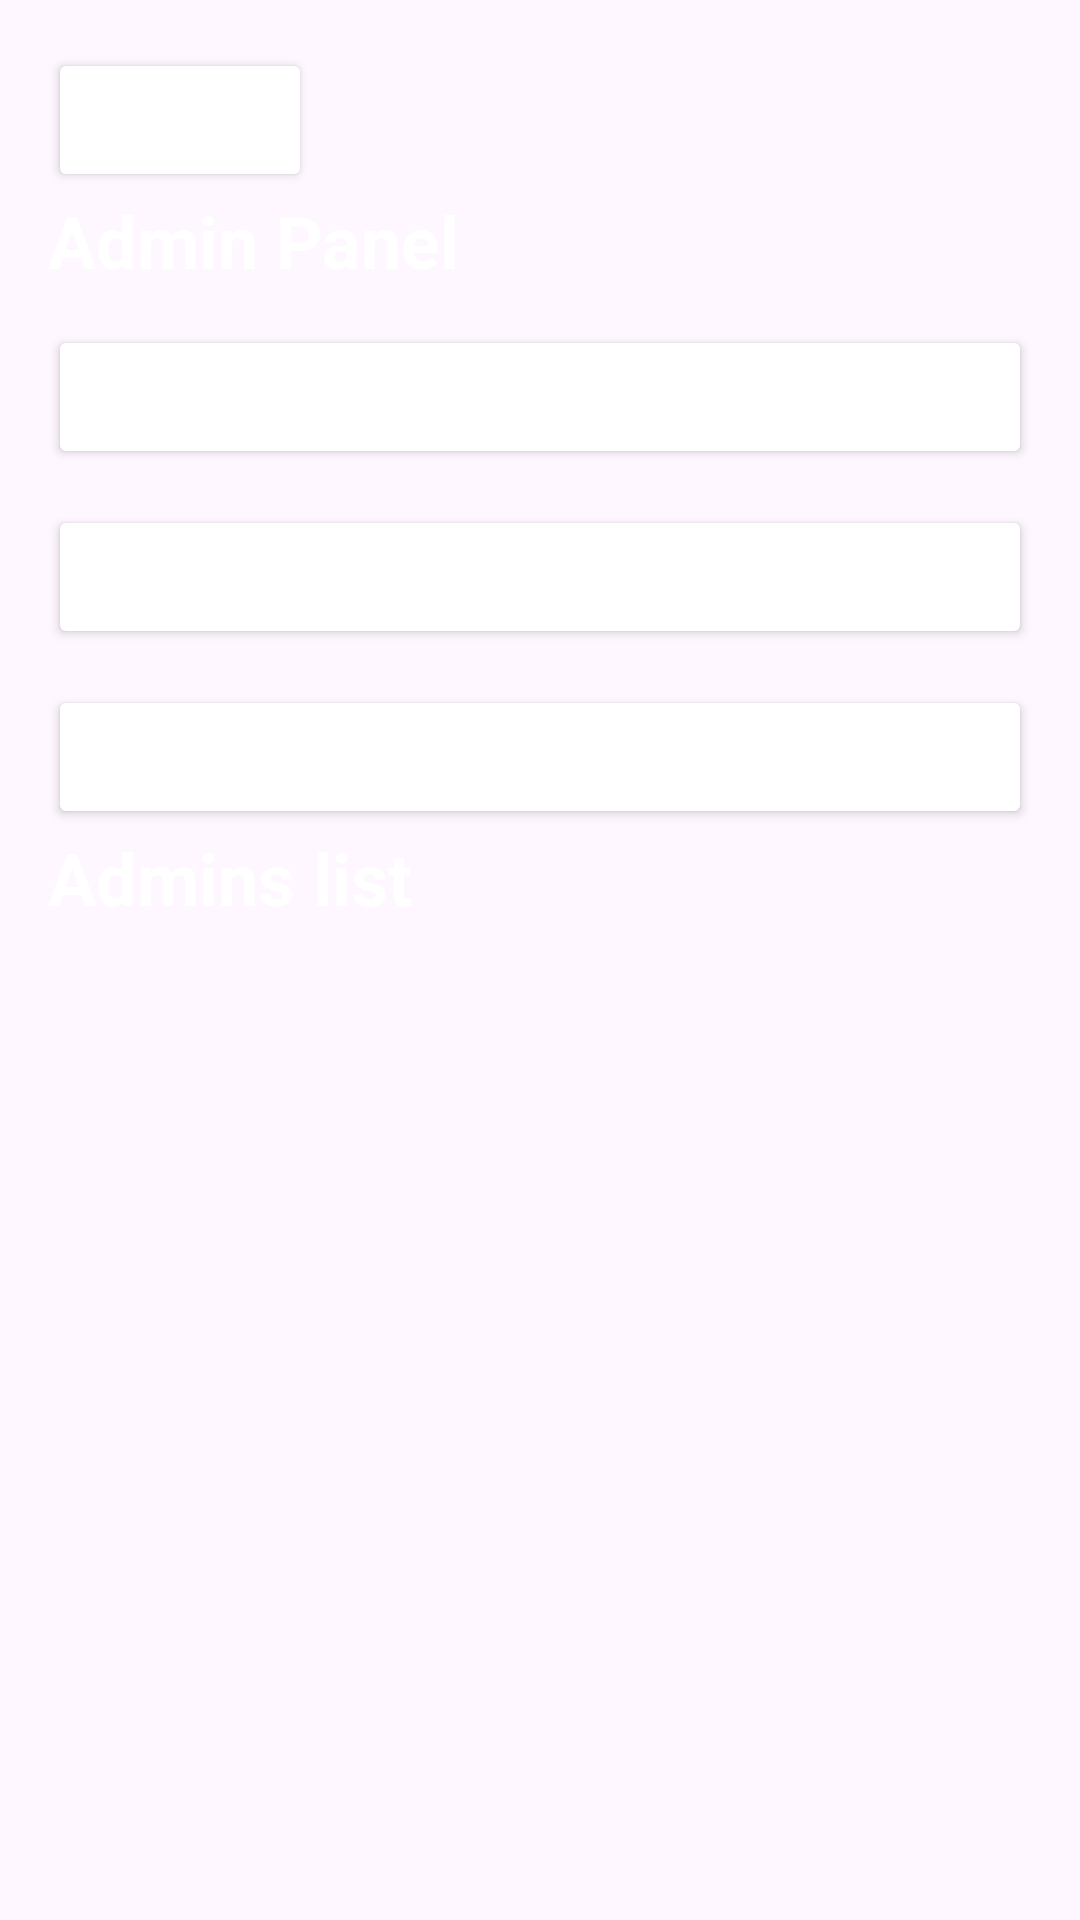

The Android layout XML behind this screen, and the referenced resources:
<!-- AndroidManifest.xml: application theme Theme.RoomManager -->
<!-- res/layout/activity_admin_panel.xml -->
<?xml version="1.0" encoding="utf-8"?>
<LinearLayout xmlns:android="http://schemas.android.com/apk/res/android"
    android:orientation="vertical"
    android:padding="16dp"
    android:layout_width="match_parent"
    android:layout_height="match_parent"
    android:background="@color/backgroundColor">

    <Button
        android:id="@+id/btnBack"
        android:text="Back"
        android:layout_width="wrap_content"
        android:layout_height="wrap_content"
        android:paddingTop="10dp"
        android:paddingBottom="10dp"
        android:textAllCaps="false"
        android:textSize="20sp"
        android:backgroundTint="@color/buttonColor"
        android:textColor="@color/white"
        />

    <TextView
        android:text="Admin Panel"
        android:textSize="24sp"
        android:textStyle="bold"
        android:layout_gravity="center"
        android:textColor="@color/white"
        android:layout_width="match_parent"
        android:layout_height="wrap_content" />

    <Button
        android:id="@+id/btnViewReports"
        android:text="View Reports"
        android:layout_marginTop="12dp"
        android:backgroundTint="@color/buttonColor"
        android:textColor="@color/white"
        android:layout_width="match_parent"
        android:layout_height="wrap_content" />

    <Button
        android:id="@+id/btnViewReservations"
        android:text="View All Reservations"
        android:layout_marginTop="12dp"
        android:backgroundTint="@color/buttonColor"
        android:textColor="@color/white"
        android:layout_width="match_parent"
        android:layout_height="wrap_content" />

    <Button
        android:id="@+id/btnAddAdmin"
        android:text="Add Admin"
        android:layout_marginTop="12dp"
        android:backgroundTint="@color/buttonColor"
        android:textColor="@color/white"
        android:layout_width="match_parent"
        android:layout_height="wrap_content" />

    <TextView
        android:text="Admins list"
        android:textSize="24sp"
        android:textStyle="bold"
        android:layout_gravity="center"
        android:textColor="@color/white"
        android:layout_width="match_parent"
        android:layout_height="wrap_content" />

    <androidx.recyclerview.widget.RecyclerView
        android:id="@+id/adminRecyclerView"
        android:layout_marginTop="16dp"
        android:layout_width="match_parent"
        android:layout_height="0dp"
        android:layout_weight="1" />
</LinearLayout>
<!-- resources referenced by this layout -->
<resources>
  <color name="white">#FFFFFFFF</color>
  <style name="Theme.RoomManager" parent="Base.Theme.RoomManager" />
  <style name="Base.Theme.RoomManager" parent="Theme.Material3.DayNight.NoActionBar">
          
          
      </style>
</resources>
